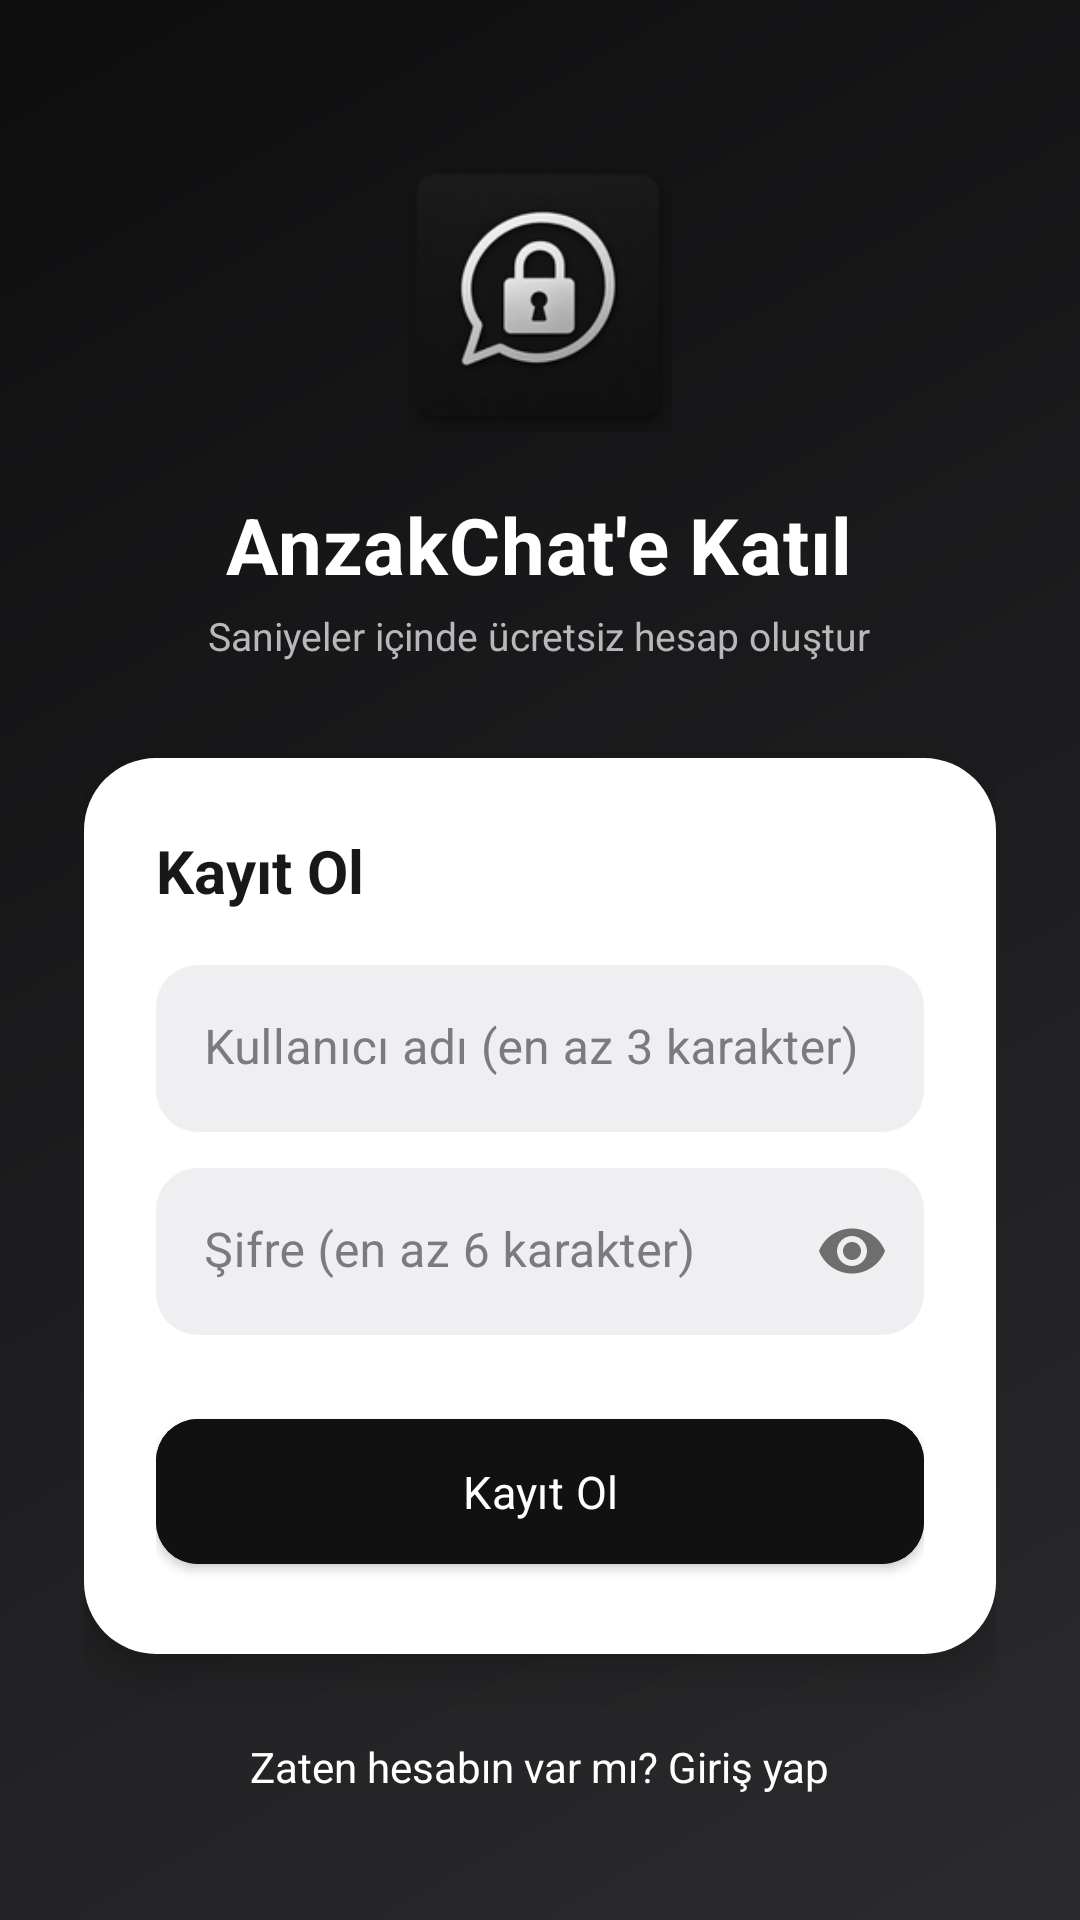

Layout XML and referenced resources for this Android screen:
<!-- AndroidManifest.xml: application theme Theme.AnzakChat -->
<!-- res/layout/activity_register.xml -->
<?xml version="1.0" encoding="utf-8"?>
<ScrollView xmlns:android="http://schemas.android.com/apk/res/android"
    xmlns:app="http://schemas.android.com/apk/res-auto"
    android:layout_width="match_parent"
    android:layout_height="match_parent"
    android:fillViewport="true"
    android:background="@drawable/bg_gradient_auth">

    <LinearLayout
        android:layout_width="match_parent"
        android:layout_height="wrap_content"
        android:orientation="vertical"
        android:gravity="center_horizontal"
        android:paddingStart="28dp"
        android:paddingEnd="28dp"
        android:paddingTop="56dp"
        android:paddingBottom="32dp">

        <FrameLayout
            android:layout_width="88dp"
            android:layout_height="88dp">

            <ImageView
                android:layout_width="88dp"
                android:layout_height="88dp"
                android:layout_gravity="center"
                android:src="@mipmap/ic_launcher"
                android:contentDescription="@null" />
        </FrameLayout>

        <TextView
            android:layout_width="wrap_content"
            android:layout_height="wrap_content"
            android:layout_marginTop="20dp"
            android:text="AnzakChat'e Katıl"
            android:textColor="#FFFFFF"
            android:textSize="26sp"
            android:textStyle="bold"
            android:letterSpacing="0.01" />

        <TextView
            android:layout_width="wrap_content"
            android:layout_height="wrap_content"
            android:layout_marginTop="4dp"
            android:text="Saniyeler içinde ücretsiz hesap oluştur"
            android:textColor="@color/text_on_dark_muted"
            android:textSize="13sp" />

        <LinearLayout
            android:layout_width="match_parent"
            android:layout_height="wrap_content"
            android:orientation="vertical"
            android:background="@drawable/bg_auth_card"
            android:elevation="8dp"
            android:padding="24dp"
            android:layout_marginTop="32dp">

            <TextView
                android:layout_width="wrap_content"
                android:layout_height="wrap_content"
                android:text="Kayıt Ol"
                android:textColor="@color/text_dark"
                android:textSize="20sp"
                android:textStyle="bold"
                android:layout_marginBottom="18dp" />

            <com.google.android.material.textfield.TextInputLayout
                android:layout_width="match_parent"
                android:layout_height="wrap_content"
                android:hint="Kullanıcı adı (en az 3 karakter)">
                <com.google.android.material.textfield.TextInputEditText
                    android:id="@+id/register_username"
                    android:layout_width="match_parent"
                    android:layout_height="wrap_content" />
            </com.google.android.material.textfield.TextInputLayout>

            <com.google.android.material.textfield.TextInputLayout
                android:layout_width="match_parent"
                android:layout_height="wrap_content"
                android:layout_marginTop="12dp"
                app:passwordToggleEnabled="true"
                android:hint="Şifre (en az 6 karakter)">
                <com.google.android.material.textfield.TextInputEditText
                    android:id="@+id/register_password"
                    android:layout_width="match_parent"
                    android:layout_height="wrap_content"
                    android:inputType="textPassword" />
            </com.google.android.material.textfield.TextInputLayout>

            <com.google.android.material.button.MaterialButton
                android:id="@+id/register_button"
                android:layout_width="match_parent"
                android:layout_height="wrap_content"
                android:layout_marginTop="22dp"
                android:backgroundTint="@color/qyrip_accent"
                android:textColor="#FFFFFF"
                android:text="Kayıt Ol" />

            <ProgressBar
                android:id="@+id/register_progress"
                android:layout_width="wrap_content"
                android:layout_height="wrap_content"
                android:layout_gravity="center"
                android:layout_marginTop="16dp"
                android:visibility="gone" />

        </LinearLayout>

        <TextView
            android:id="@+id/go_to_login"
            android:layout_width="wrap_content"
            android:layout_height="wrap_content"
            android:layout_marginTop="20dp"
            android:padding="8dp"
            android:text="Zaten hesabın var mı? Giriş yap"
            android:textColor="#FFFFFF"
            android:textSize="14sp" />

    </LinearLayout>
</ScrollView>
<!-- resources referenced by this layout -->
<resources>
  <color name="qyrip_accent">#111111</color>
  <color name="text_dark">#17181A</color>
  <color name="text_on_dark_muted">#B8B8BA</color>
  <!-- drawable bg_auth_card (drawable) -->
  <?xml version="1.0" encoding="utf-8"?>
  <shape xmlns:android="http://schemas.android.com/apk/res/android" android:shape="rectangle">
      <solid android:color="@color/qyrip_surface" />
      <corners android:radius="24dp" />
  </shape>
  <!-- drawable bg_gradient_auth (drawable) -->
  <?xml version="1.0" encoding="utf-8"?>
  <shape xmlns:android="http://schemas.android.com/apk/res/android" android:shape="rectangle">
      <gradient
          android:type="linear"
          android:angle="135"
          android:startColor="@color/qyrip_gradient_start"
          android:endColor="@color/qyrip_gradient_end" />
  </shape>
  <color name="qyrip_surface">#FFFFFF</color>
  <color name="qyrip_gradient_start">#2B2B2E</color>
  <color name="qyrip_gradient_end">#0E0E0F</color>
  <color name="qyrip_primary">#2E2E2E</color>
  <color name="qyrip_primary_dark">#161616</color>
  <color name="qyrip_surface_alt">#F4F4F5</color>
  <style name="Widget.AnzakChat.Button" parent="Widget.MaterialComponents.Button">
          <item name="cornerRadius">14dp</item>
          <item name="android:textAllCaps">false</item>
          <item name="android:textSize">15sp</item>
          <item name="android:letterSpacing">0.01</item>
          <item name="android:paddingTop">14dp</item>
          <item name="android:paddingBottom">14dp</item>
          <item name="elevation">0dp</item>
          <item name="rippleColor">@color/qyrip_ripple_dark</item>
      </style>
  <style name="Widget.AnzakChat.TextInputLayout" parent="Widget.MaterialComponents.TextInputLayout.FilledBox">
          <item name="boxCornerRadiusTopStart">14dp</item>
          <item name="boxCornerRadiusTopEnd">14dp</item>
          <item name="boxCornerRadiusBottomStart">14dp</item>
          <item name="boxCornerRadiusBottomEnd">14dp</item>
          <item name="boxBackgroundColor">@color/qyrip_field_bg</item>
          <item name="boxStrokeWidth">0dp</item>
          <item name="boxStrokeWidthFocused">1.5dp</item>
          <item name="hintTextColor">@color/text_muted</item>
          <item name="android:textColorHint">@color/text_muted</item>
      </style>
  <style name="ShapeAppearance.AnzakChat.Medium" parent="ShapeAppearance.MaterialComponents.MediumComponent">
          <item name="cornerFamily">rounded</item>
          <item name="cornerSize">18dp</item>
      </style>
  <style name="ShapeAppearance.AnzakChat.Small" parent="ShapeAppearance.MaterialComponents.SmallComponent">
          <item name="cornerFamily">rounded</item>
          <item name="cornerSize">12dp</item>
      </style>
  <style name="Widget.AnzakChat.CardView" parent="Widget.MaterialComponents.CardView">
          <item name="cardCornerRadius">18dp</item>
          <item name="cardElevation">1dp</item>
          <item name="cardBackgroundColor">@color/qyrip_surface</item>
          <item name="rippleColor">@color/qyrip_ripple_light</item>
      </style>
  <color name="qyrip_ripple_dark">#26FFFFFF</color>
  <color name="qyrip_field_bg">#EFEFF1</color>
  <color name="text_muted">#7A7B80</color>
  <color name="qyrip_ripple_light">#14000000</color>
</resources>
